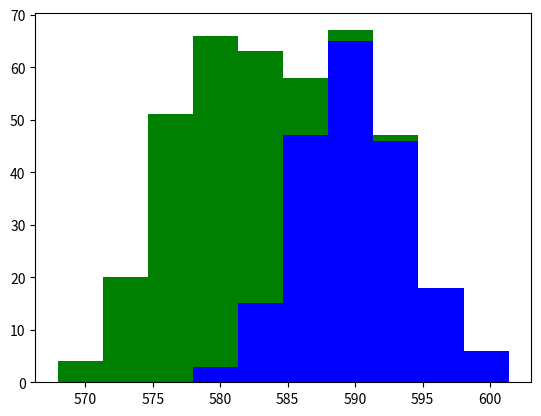

Python code for this plot:
import numpy as np
import matplotlib.pyplot as plt

yonko = 200
admirals = 200

print("What we are doing here is making our own data set. We are comparing the power levels of Yonko vs Admirals.")
print("Once we have made our data set we are using an histogram to visualize it.")
#Average power level of a yonko we are saying is 590
#Average for a admirals is 580
#Going to look at adding in some plus/minus 4 power level to differnent types of people
yPower = 590 + 4 * np.random.randn(yonko)
aPower = 580 + 4 * np.random.randn(admirals)


#Visualizzing the data in a histogram
#yonko in blue admirals in red

plt.hist([yPower, aPower], stacked=True, color=['b', 'g'])
plt.show()